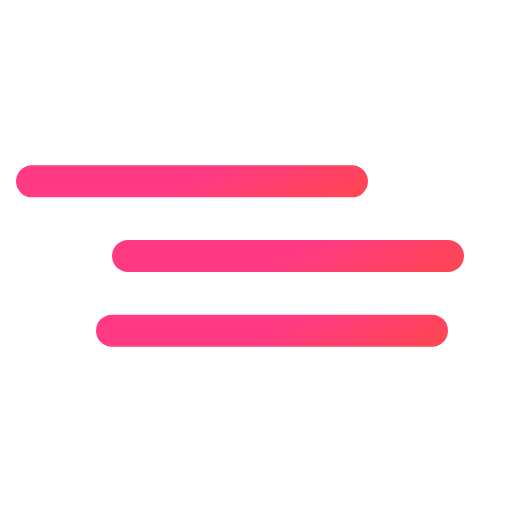
t = 0.00 s
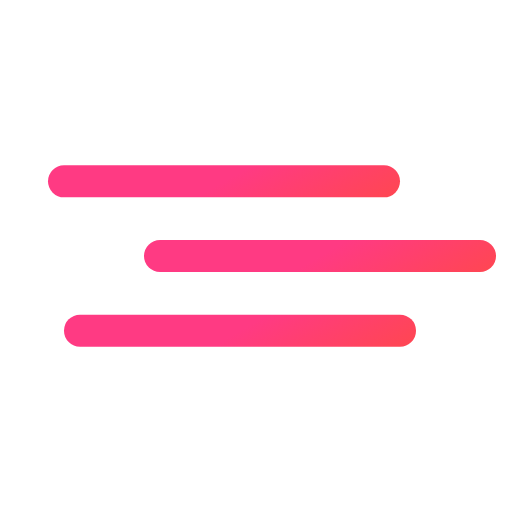
t = 0.50 s
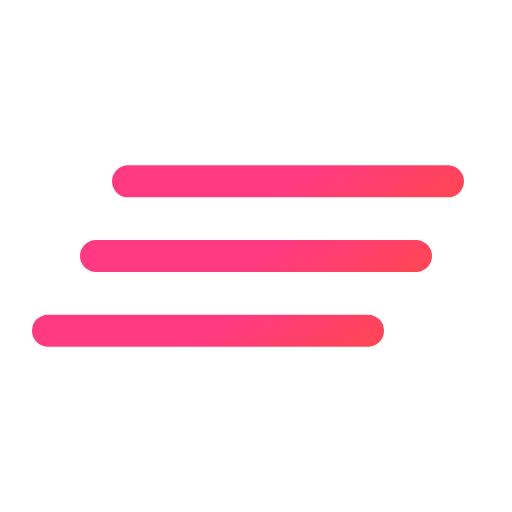
t = 1.50 s
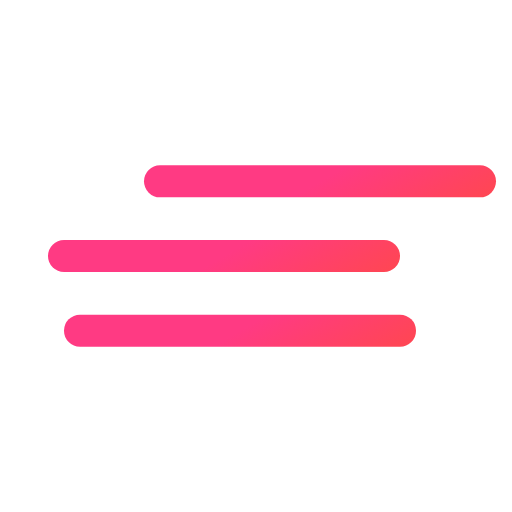
t = 2.00 s
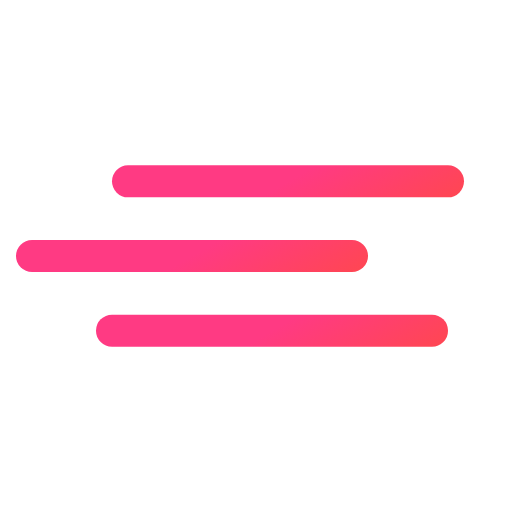
t = 2.50 s
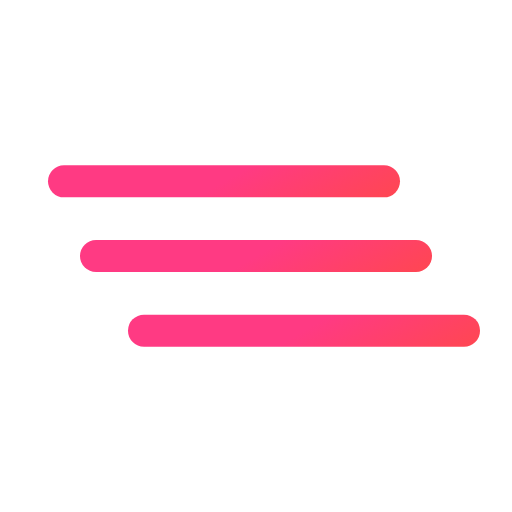
t = 3.50 s

The animated SVG that drew these frames (rendered in a browser with its animation timeline set to each time). Animation: 3 SMIL elements (animateTransform=3); one cycle of 4.00 s, repeats indefinitely.

<svg width="100%" height="100%" xmlns="http://www.w3.org/2000/svg" viewBox="64 64 384 384"><defs><linearGradient id="AlignLines0" x1="220" x2="292" y1="137.7" y2="262.4" gradientUnits="userSpaceOnUse"><stop offset="0" stop-color="#ff3a83"/><stop offset=".5" stop-color="#ff3a83"/><stop offset="1" stop-color="#ff4654"/></linearGradient><linearGradient id="AlignLines1" y1="193.7" y2="318.4" href="#AlignLines0"/><linearGradient id="AlignLines2" y1="249.7" y2="374.4" href="#AlignLines0"/></defs><path fill="none" stroke="url(#AlignLines0)" stroke-linecap="round" stroke-miterlimit="10" stroke-width="24" d="M136 200h240"><animateTransform additive="sum" attributeName="transform" dur="4s" repeatCount="indefinite" type="translate" values="-48 0; 48 0; -48 0"/></path><path fill="none" stroke="url(#AlignLines1)" stroke-linecap="round" stroke-miterlimit="10" stroke-width="24" d="M136 256h240"><animateTransform additive="sum" attributeName="transform" begin="-1.5s" dur="4s" repeatCount="indefinite" type="translate" values="-48 0; 48 0; -48 0"/></path><path fill="none" stroke="url(#AlignLines2)" stroke-linecap="round" stroke-miterlimit="10" stroke-width="24" d="M136 312h240"><animateTransform additive="sum" attributeName="transform" begin="-0.75s" dur="4s" repeatCount="indefinite" type="translate" values="48 0; -48 0; 48 0"/></path></svg>